Photos from the image-classification dataset "processed" in the GitHub repository Utkarsh-Pr/MedGuard. Its 52 classes are: Acemiz, Allegra, alprax 0 25, Amalong, Atarax, Becozinc, Bifilac, Canitiz, Cetzine, Ciplar 10, Cofsils, Cranmed, Cyclopam, D-Rise, D-Well, D3 More 2K, Dolo 650, Eldoper, Emeset, Etoshine 90, Etoshine MR, Folvite, Gelusil, Gestorab, glimi save M 0 5, Gluxit 10, M-Strong, Meftal 250 DT, melecobalamine, Menoease, Metronidazole, Montair, Muvera, Mysopas, Pacimol 650, Pan 20, Pan-D, Paracip 650, Redotil, Shelcal 500, Sibelium 10mg, Sompraz, Strepsils, Tayo 60K, Tendonease, Udapa-Trio, Unienzyme, Velgut, Vitamin E, Vomikind, Zincovit, Zofer.

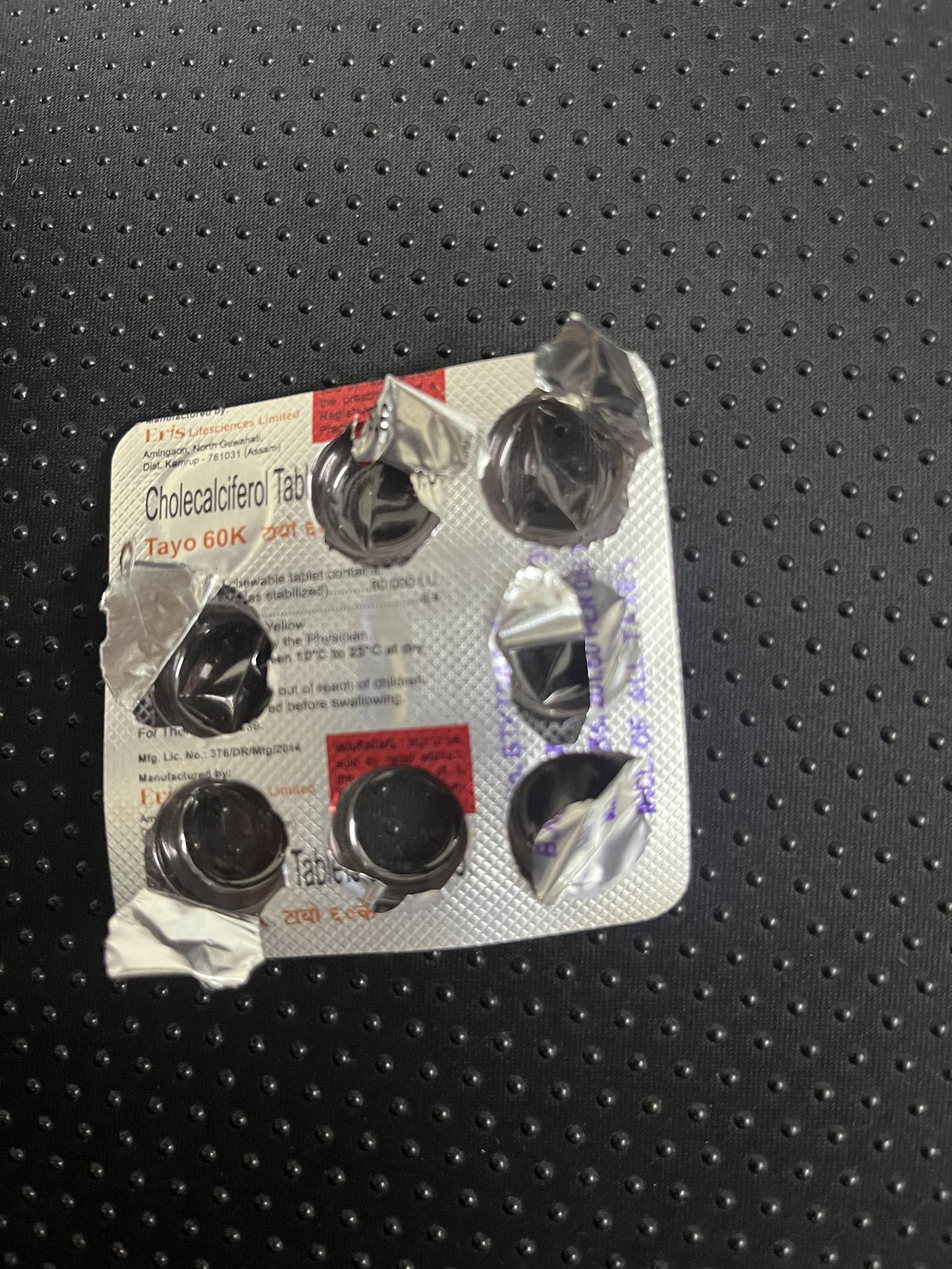
Label: Tayo 60K

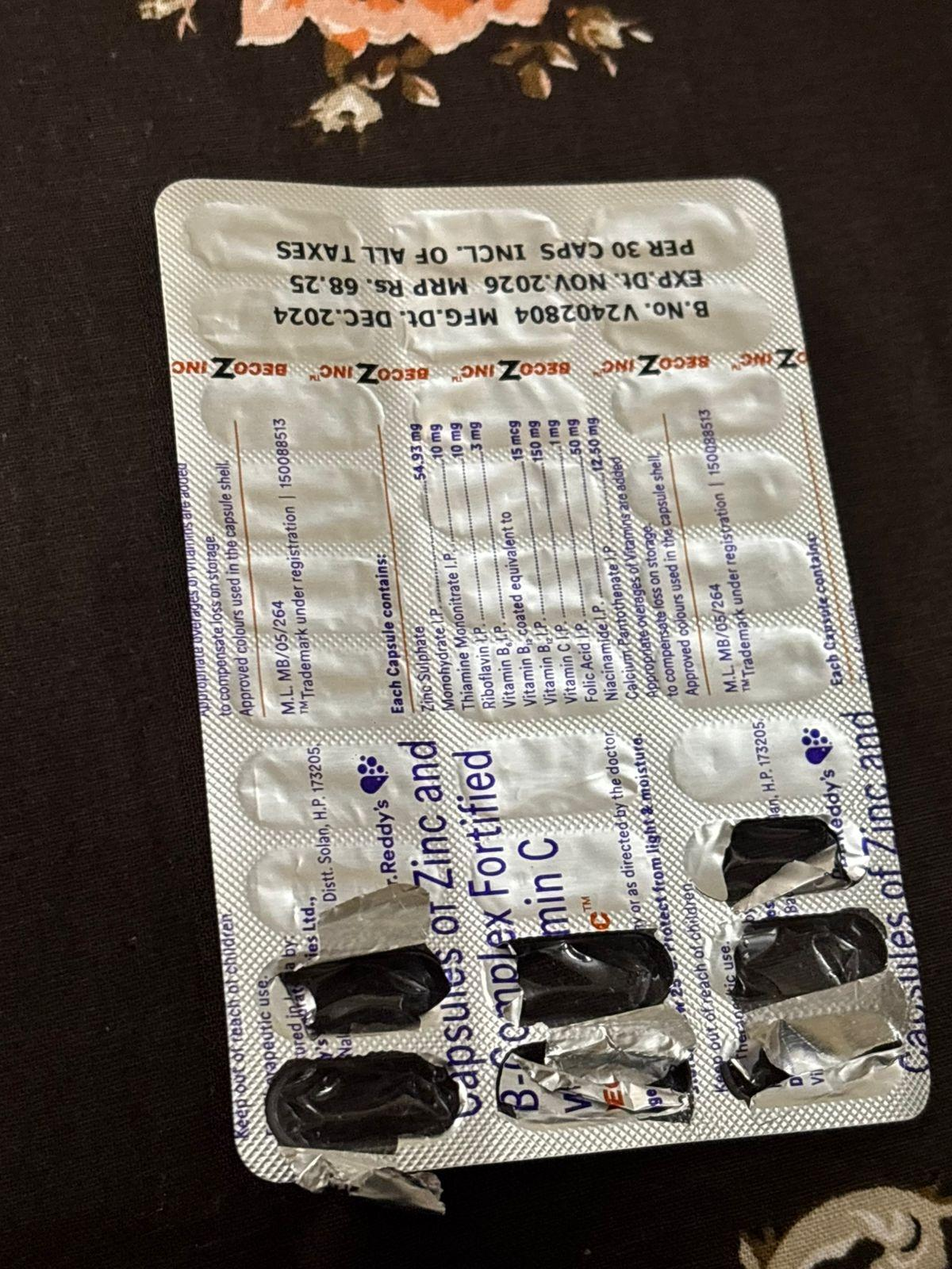
Label: Becozinc

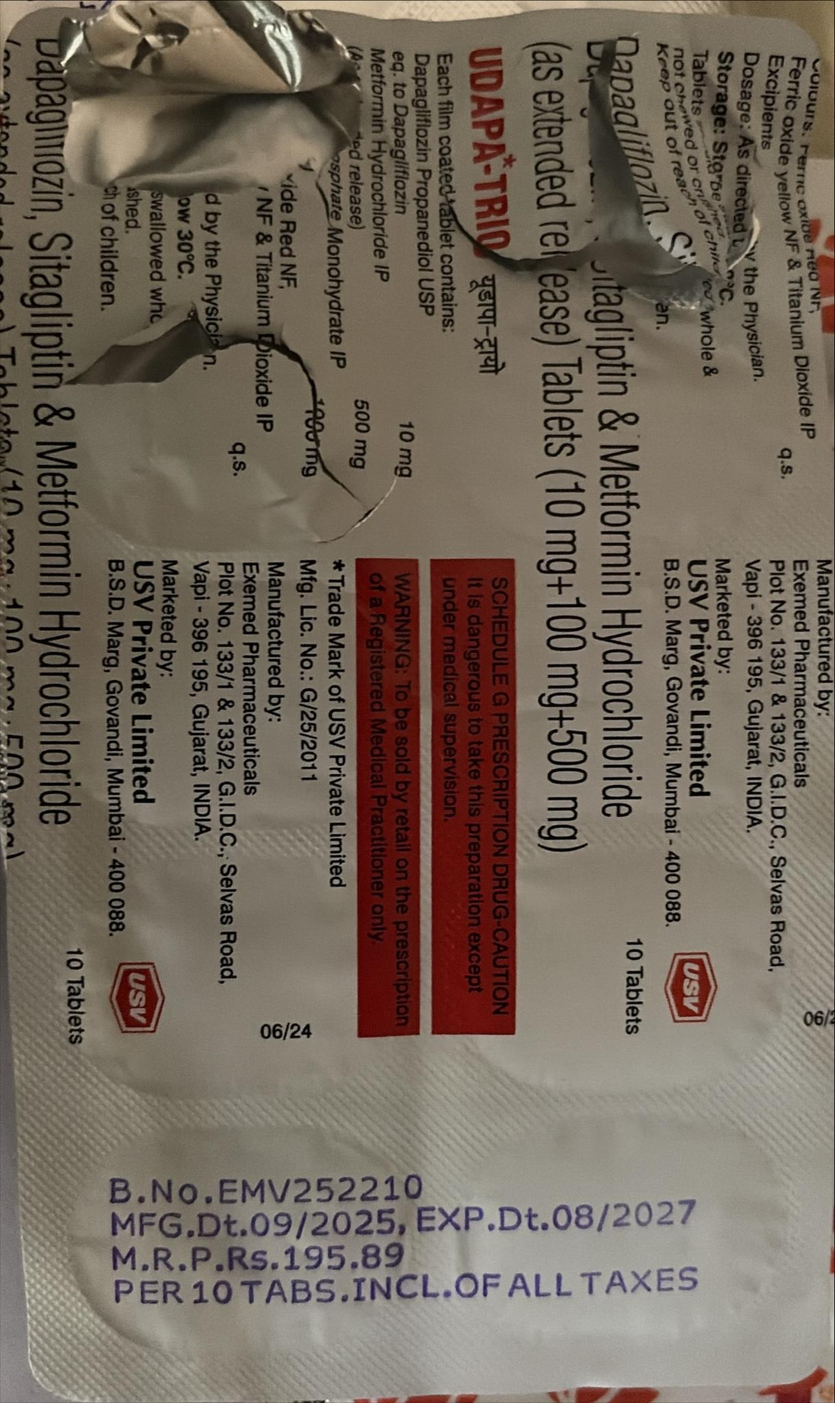
Label: Udapa-Trio

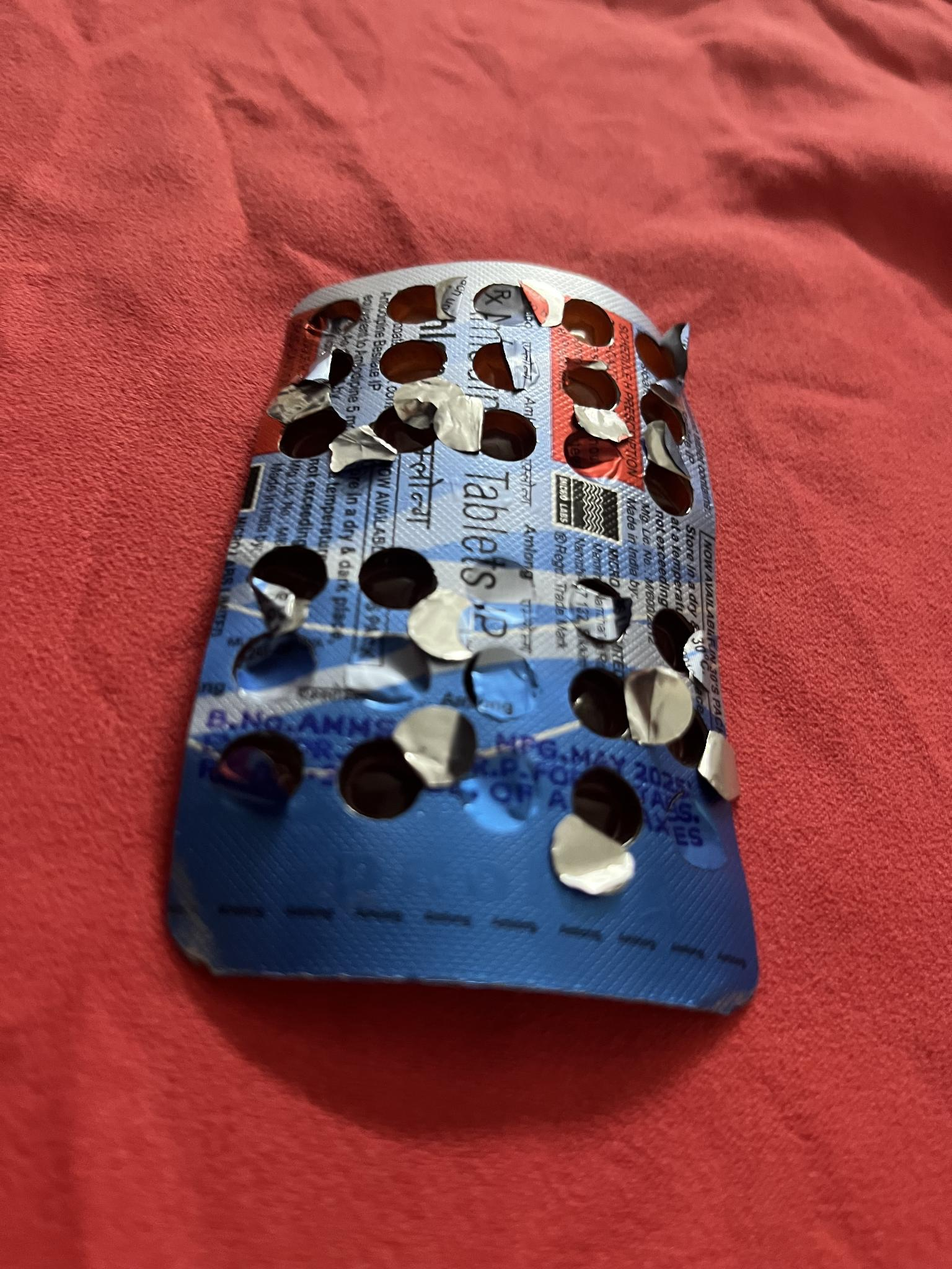
Label: Amalong

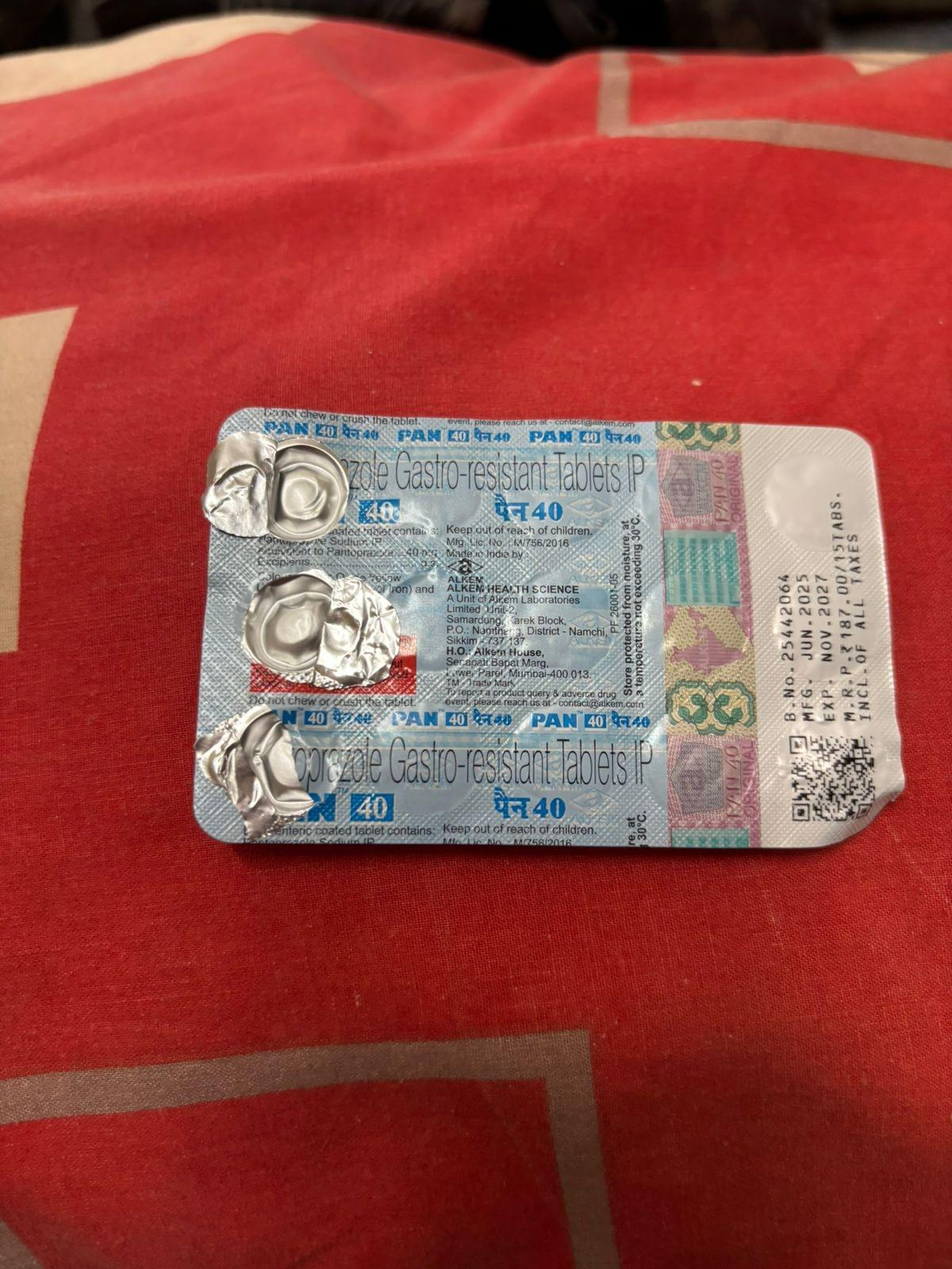
Label: Pan-D

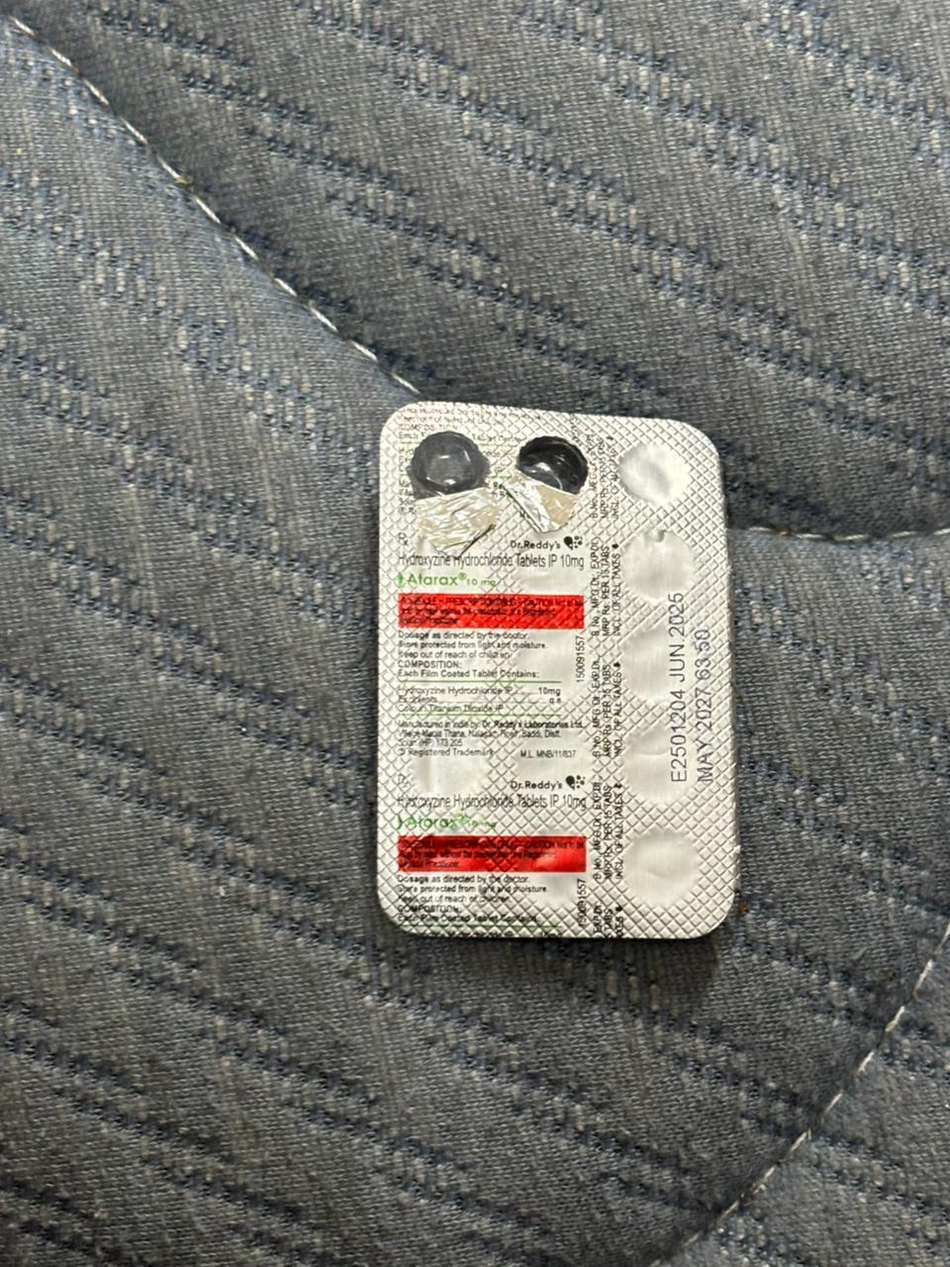
Label: Atarax
